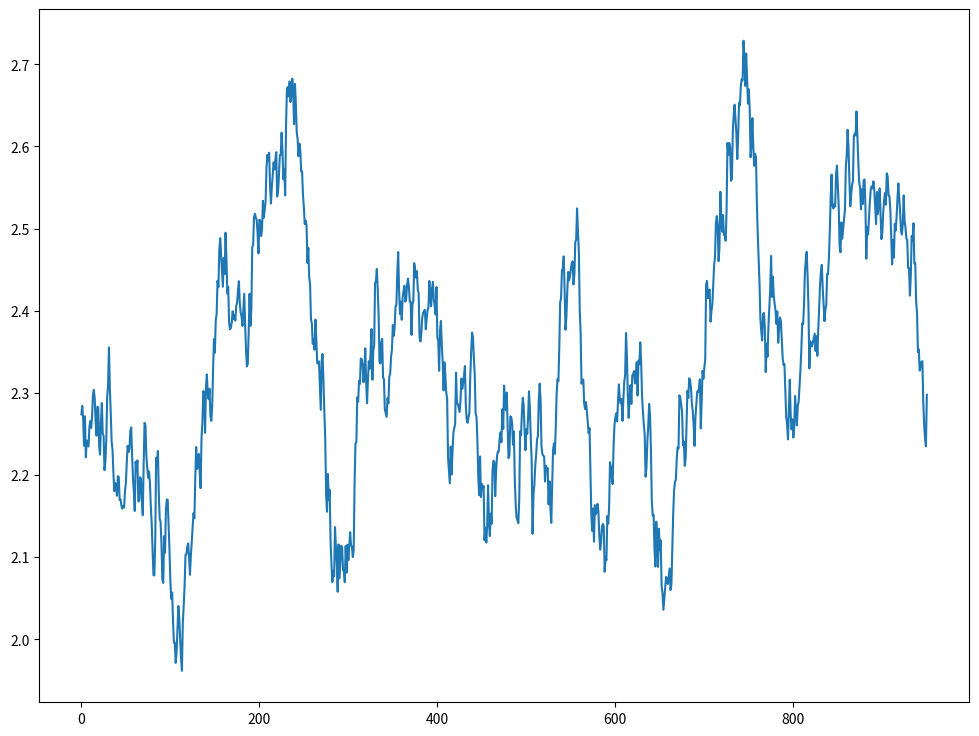

Source code (Python): (Note: this script raises an exception after producing the figure.)
import numpy as np
from abc import ABC

NUM_ARMS = 10
HORIZON = 1000

class Bandit(ABC):
    def __init__(self, arms):
        self.arms = arms

    def pull(self,arm):
        pass

class GaussianBandit(Bandit):
    def __init__(self, arms):
        super().__init__(arms)
        # random mean values, from 0 to 10
        self.means = 10 * np.random.rand(arms)
        # unit variance
        self.stds = np.ones(arms)

    def pull(self, arm):
        return np.random.normal(self.means[arm], self.stds[arm])

bandit = GaussianBandit(NUM_ARMS)

def random(bandit: Bandit, arms: int, horizon: int):
    rewards = np.zeros(horizon)
    for t in range(horizon):
        action = np.random.choice(arms)
        reward = bandit.pull(action)
        rewards[t] = reward
    return rewards

def greedy(bandit: Bandit, arms: int, horizon: int):
    Q = np.zeros(arms)
    N = np.zeros(arms)
    rewards = np.zeros(horizon)
    for t in range(horizon):
        action = np.argmax(Q)
        reward = bandit.pull(action)
        rewards[t] = reward
        N[action] += 1
        Q[action] = Q[action] + (reward - Q[action])/N[action]
    return rewards

def egreedy(bandit: Bandit, arms: int, horizon: int, epsilon: float):
    pass


def ucb(bandit: Bandit, arms: int, horizon: int, c: float):
    pass

def gaussian_thompson_sampling(bandit: GaussianBandit, arms: int, horizon: int, initial_mean_estimate: int = 5, true_std: int = 1):
    pass

from matplotlib import pyplot as plt 

def running_mean(x, N):
    cumsum = np.cumsum(np.insert(x, 0, 0)) 
    return (cumsum[N:] - cumsum[:-N]) / float(N)

plt.figure(figsize=(12,9))
plt.plot(running_mean(greedy(bandit, NUM_ARMS, HORIZON), 50), label='Greedy')
plt.plot(running_mean(egreedy(bandit, NUM_ARMS, HORIZON, epsilon=0.05), 50), label='e-greedy')
plt.plot(running_mean(ucb(bandit, NUM_ARMS, HORIZON, c = 0.2), 50), label='UCB')
plt.plot(running_mean(gaussian_thompson_sampling(bandit, NUM_ARMS, HORIZON), 50), label='TS')
plt.legend()
plt.grid()
plt.title("Gaussian bandit")
plt.ylabel("Rewards")

class BernoulliBandit(Bandit):
    def __init__(self, arms):
        pass

    def pull(self, arm):
        pass

def bernoulli_thompson_sampling(bandit: BernoulliBandit, arms: int, horizon: int):
    pass

bernoulli_bandit = BernoulliBandit(NUM_ARMS)

plt.figure(figsize=(12,9))
plt.plot(running_mean(greedy(bernoulli_bandit, NUM_ARMS, HORIZON), 50), label='Greedy')
plt.plot(running_mean(egreedy(bernoulli_bandit, NUM_ARMS, HORIZON, epsilon=0.05), 50), label='e-greedy')
plt.plot(running_mean(ucb(bernoulli_bandit, NUM_ARMS, HORIZON, c = 0.2), 50), label='UCB')
plt.plot(running_mean(bernoulli_thompson_sampling(bernoulli_bandit, NUM_ARMS, HORIZON), 50), label='TS')
plt.legend()
plt.grid()
plt.title("Bernoulli bandit")
plt.ylabel("Rewards")
